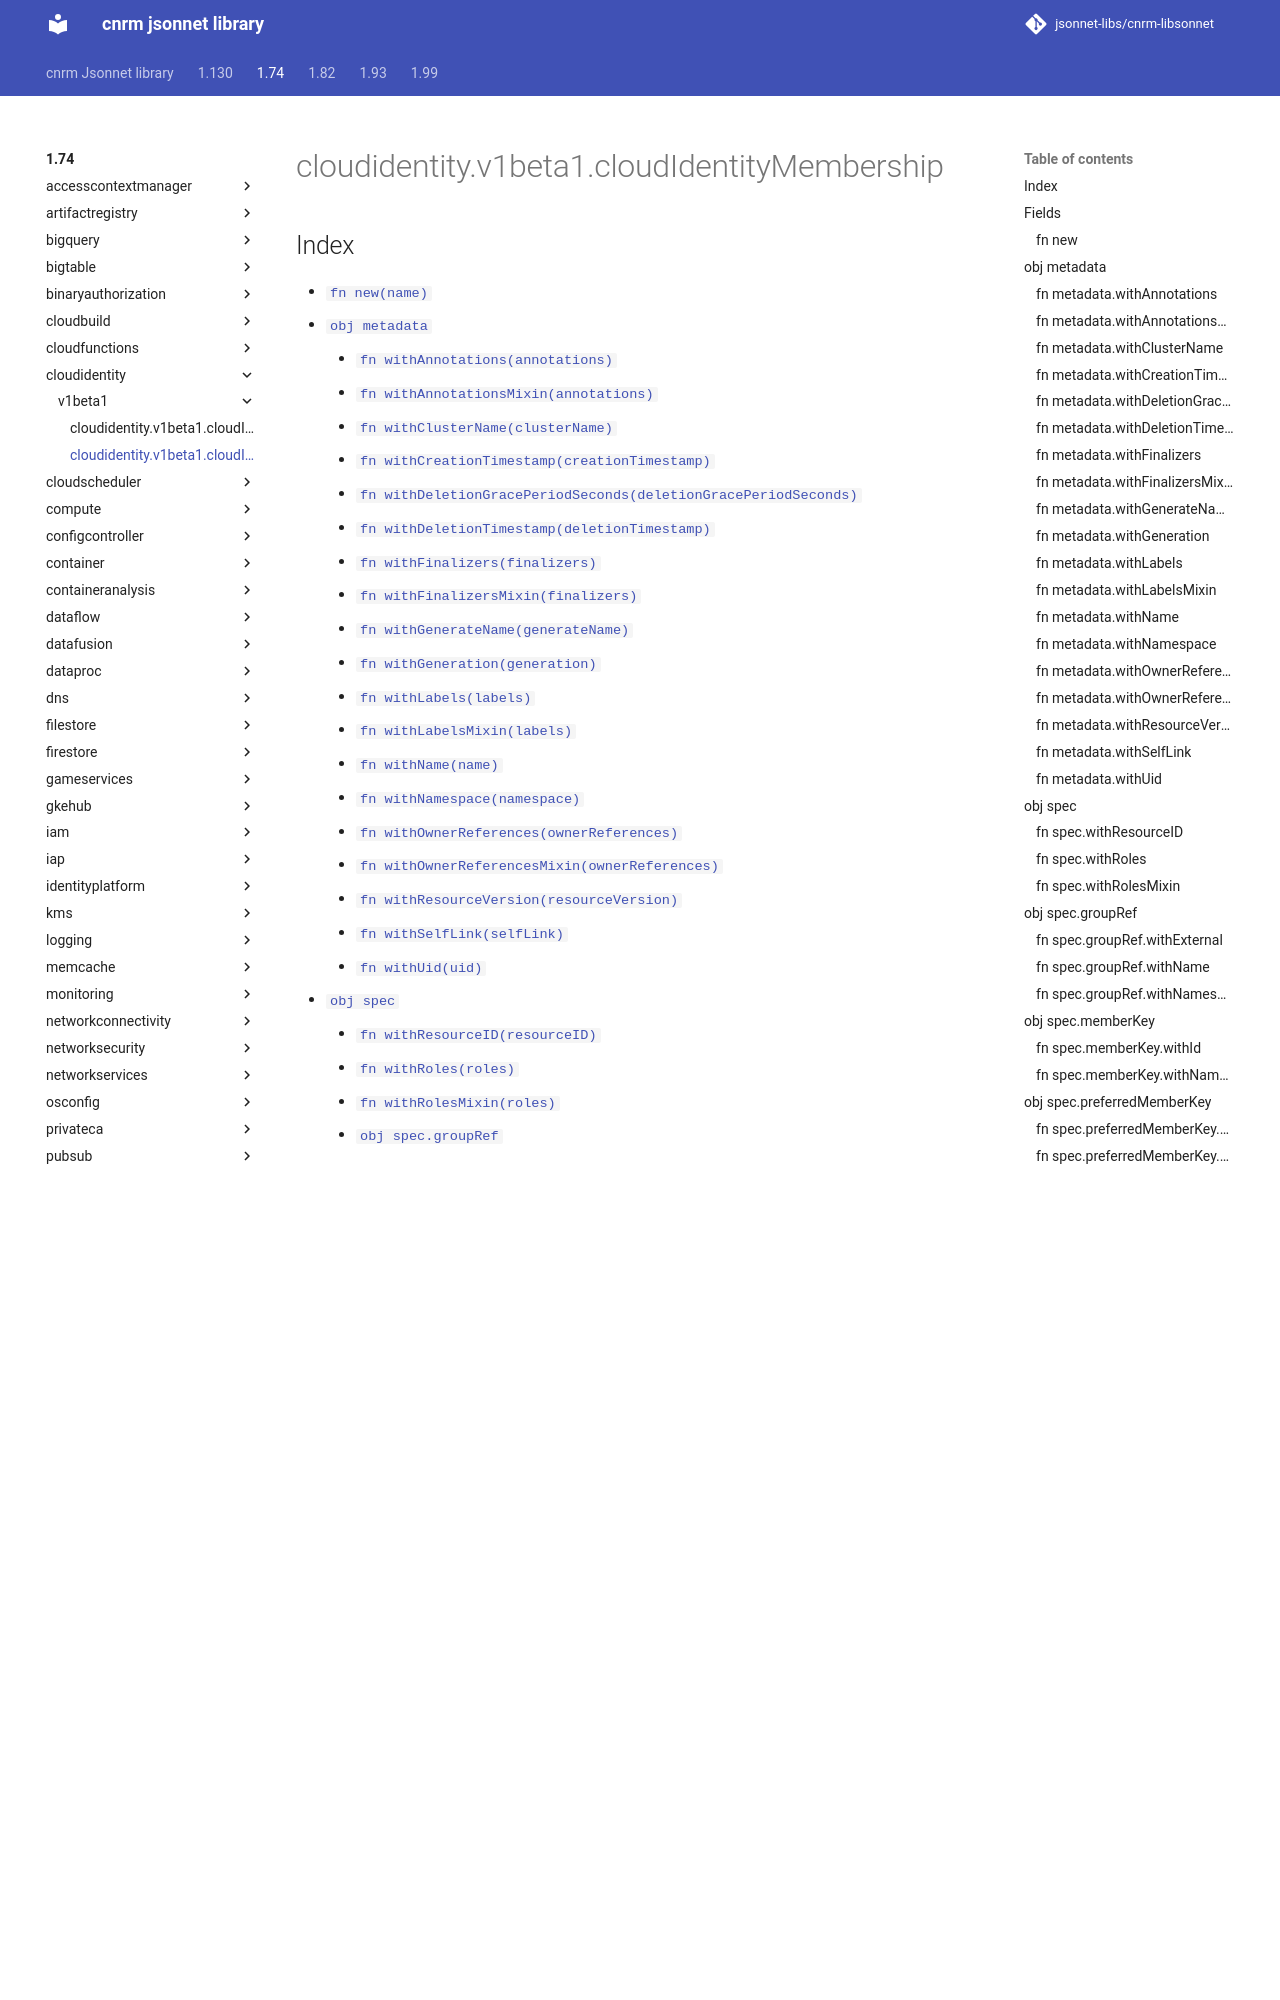

repository: jsonnet-libs/cnrm-libsonnet · page: 1.74/cloudidentity/v1beta1/cloudIdentityMembership/index.html · generator: mkdocs

---
permalink: /1.74/cloudidentity/v1beta1/cloudIdentityMembership/
---

# cloudidentity.v1beta1.cloudIdentityMembership



## Index

* [`fn new(name)`](#fn-new)
* [`obj metadata`](#obj-metadata)
  * [`fn withAnnotations(annotations)`](#fn-metadatawithannotations)
  * [`fn withAnnotationsMixin(annotations)`](#fn-metadatawithannotationsmixin)
  * [`fn withClusterName(clusterName)`](#fn-metadatawithclustername)
  * [`fn withCreationTimestamp(creationTimestamp)`](#fn-metadatawithcreationtimestamp)
  * [`fn withDeletionGracePeriodSeconds(deletionGracePeriodSeconds)`](#fn-metadatawithdeletiongraceperiodseconds)
  * [`fn withDeletionTimestamp(deletionTimestamp)`](#fn-metadatawithdeletiontimestamp)
  * [`fn withFinalizers(finalizers)`](#fn-metadatawithfinalizers)
  * [`fn withFinalizersMixin(finalizers)`](#fn-metadatawithfinalizersmixin)
  * [`fn withGenerateName(generateName)`](#fn-metadatawithgeneratename)
  * [`fn withGeneration(generation)`](#fn-metadatawithgeneration)
  * [`fn withLabels(labels)`](#fn-metadatawithlabels)
  * [`fn withLabelsMixin(labels)`](#fn-metadatawithlabelsmixin)
  * [`fn withName(name)`](#fn-metadatawithname)
  * [`fn withNamespace(namespace)`](#fn-metadatawithnamespace)
  * [`fn withOwnerReferences(ownerReferences)`](#fn-metadatawithownerreferences)
  * [`fn withOwnerReferencesMixin(ownerReferences)`](#fn-metadatawithownerreferencesmixin)
  * [`fn withResourceVersion(resourceVersion)`](#fn-metadatawithresourceversion)
  * [`fn withSelfLink(selfLink)`](#fn-metadatawithselflink)
  * [`fn withUid(uid)`](#fn-metadatawithuid)
* [`obj spec`](#obj-spec)
  * [`fn withResourceID(resourceID)`](#fn-specwithresourceid)
  * [`fn withRoles(roles)`](#fn-specwithroles)
  * [`fn withRolesMixin(roles)`](#fn-specwithrolesmixin)
  * [`obj spec.groupRef`](#obj-specgroupref)
    * [`fn withExternal(external)`](#fn-specgrouprefwithexternal)
    * [`fn withName(name)`](#fn-specgrouprefwithname)
    * [`fn withNamespace(namespace)`](#fn-specgrouprefwithnamespace)
  * [`obj spec.memberKey`](#obj-specmemberkey)
    * [`fn withId(id)`](#fn-specmemberkeywithid)
    * [`fn withNamespace(namespace)`](#fn-specmemberkeywithnamespace)
  * [`obj spec.preferredMemberKey`](#obj-specpreferredmemberkey)
    * [`fn withId(id)`](#fn-specpreferredmemberkeywithid)
    * [`fn withNamespace(namespace)`](#fn-specpreferredmemberkeywithnamespace)
  * [`obj spec.roles`](#obj-specroles)
    * [`fn withName(name)`](#fn-specroleswithname)
    * [`obj spec.roles.expiryDetail`](#obj-specrolesexpirydetail)
      * [`fn withExpireTime(expireTime)`](#fn-specrolesexpirydetailwithexpiretime)
    * [`obj spec.roles.restrictionEvaluations`](#obj-specrolesrestrictionevaluations)
      * [`obj spec.roles.restrictionEvaluations.memberRestrictionEvaluation`](#obj-specrolesrestrictionevaluationsmemberrestrictionevaluation)
        * [`fn withState(state)`](#fn-specrolesrestrictionevaluationsmemberrestrictionevaluationwithstate)

## Fields
